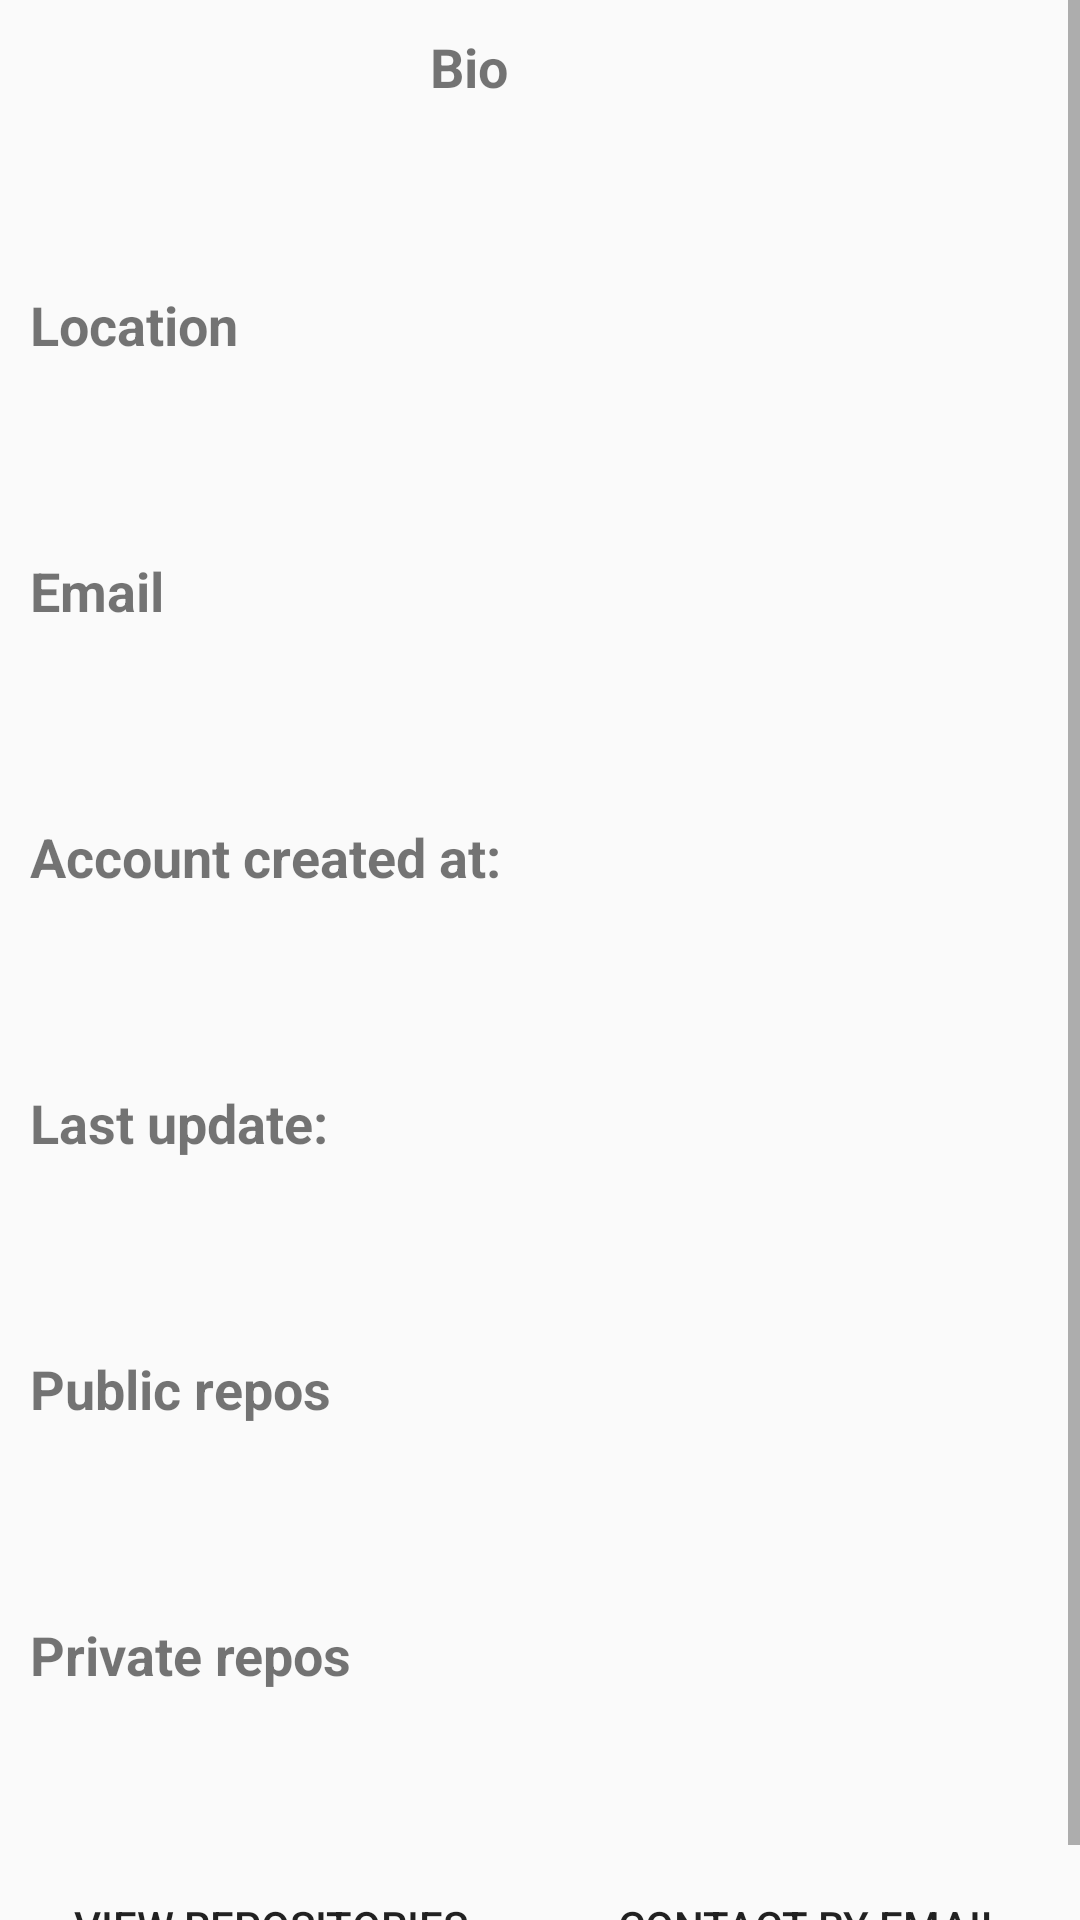

Here is an Android app screen rendered from its layout file. Give the layout XML and the strings, colors and styles it references.
<!-- AndroidManifest.xml: application theme AppTheme -->
<!-- res/layout/fragment_user.xml -->
<?xml version="1.0" encoding="utf-8"?>
<FrameLayout xmlns:android="http://schemas.android.com/apk/res/android"
    xmlns:tools="http://schemas.android.com/tools"
    tools:context=".UserFragment"
    style="@style/MatchMatchStyle">

    <ScrollView
        style="@style/MatchMatchStyle">

    <LinearLayout
        android:orientation="vertical"
        style="@style/WMatchHWrapStyle">
        <LinearLayout
            style="@style/WMatchHWrapStyle">
            <ImageView
                android:id="@+id/avatar"
                android:layout_width="@dimen/zero_dp"
                android:layout_height="match_parent"
                android:layout_weight="1"
                tools:src="@drawable/ic_sentiment_very_satisfied"
                android:layout_margin="@dimen/ten_dp"/>

            <LinearLayout
                android:layout_width="@dimen/zero_dp"
                android:layout_weight="2"
                android:layout_height="wrap_content"
                android:orientation="vertical">

                <TextView
                    android:text="@string/bioString"
                    style="@style/TextTitleStyle" />
                <TextView
                    android:id="@+id/bio_text_view"
                    tools:text="@string/indication_text"
                    style="@style/TextStyle" />
            </LinearLayout>
        </LinearLayout>
        <TextView
            android:text="@string/locationTitle"
            style="@style/TextTitleStyle"/>
        <TextView
            android:id="@+id/location_text_view"
            android:layout_width="wrap_content"
            android:layout_height="wrap_content"
            android:layout_margin="10dp"
            tools:text="Bucharest"
            android:textSize="18sp"/>

        <TextView
            style="@style/TextTitleStyle"
            android:text="@string/emailTitle"/>
        <TextView
            android:id="@+id/email_text-view"
            android:layout_width="wrap_content"
            android:layout_height="wrap_content"
            android:layout_margin="10dp"
            tools:text="blabla@blabla.com"
            android:textSize="18sp"/>

        <TextView
            style="@style/TextTitleStyle"
            android:text="@string/createdTitle"/>
        <TextView
            android:id="@+id/created_date_text_view"
            android:layout_width="wrap_content"
            android:layout_height="wrap_content"
            android:layout_margin="10dp"
            tools:text="date"
            android:textSize="18sp"/>
        <TextView
            style="@style/TextTitleStyle"
            android:text="@string/updateTitle"/>
        <TextView
            android:id="@+id/update_date_text_view"
            android:layout_width="wrap_content"
            android:layout_height="wrap_content"
            android:layout_margin="10dp"
            tools:text="date"
            android:textSize="18sp"/>
        <TextView
            style="@style/TextTitleStyle"
            android:text="@string/publicReposTitle"/>
        <TextView
            android:id="@+id/public_repo_number"
            android:layout_width="wrap_content"
            android:layout_height="wrap_content"
            android:layout_margin="10dp"
            tools:text="12"
            android:textSize="18sp"/>

        <TextView
            style="@style/TextTitleStyle"
            android:text="@string/privateReposTitle"/>
        <TextView
            android:id="@+id/private_repo_number"
            android:layout_width="wrap_content"
            android:layout_height="wrap_content"
            android:layout_margin="10dp"
            tools:text="12"
            android:textSize="18sp"/>

        <LinearLayout
            style="@style/WMatchHWrapStyle">

            <Button
                android:id="@+id/open_repo_button"
                android:text="@string/viewRepositories"
                tools:targetApi="lollipop"
                android:drawableLeft="@drawable/ic_archive"
                style="@style/BottomButtonStyle" />

            <Button
                android:id="@+id/email_button"
                style="@style/BottomButtonStyle"
                android:drawableRight="@drawable/ic_mail"
                android:text="@string/contact_by_email"
                android:focusableInTouchMode="true"
                tools:targetApi="lollipop"
                android:background="@android:color/transparent"/>

        </LinearLayout>

    </LinearLayout>
    </ScrollView>

</FrameLayout>
<!-- resources referenced by this layout -->
<resources>
  <dimen name="ten_dp">10dp</dimen>
  <dimen name="zero_dp">0dp</dimen>
  <!-- drawable ic_sentiment_very_satisfied (drawable) -->
  <vector xmlns:android="http://schemas.android.com/apk/res/android"
          android:width="24dp"
          android:height="24dp"
          android:viewportWidth="24.0"
          android:viewportHeight="24.0">
      <path
          android:fillColor="#ff8080"
          android:pathData="M11.99,2C6.47,2 2,6.47 2,12s4.47,10 9.99,10S22,17.53 22,12 17.52,2 11.99,2zM12,20c-4.42,0 -8,-3.58 -8,-8s3.58,-8 8,-8 8,3.58 8,8 -3.58,8 -8,8zM13,9.94L14.06,11l1.06,-1.06L16.18,11l1.06,-1.06 -2.12,-2.12zM8.88,9.94L9.94,11 11,9.94 8.88,7.82 6.76,9.94 7.82,11zM12,17.5c2.33,0 4.31,-1.46 5.11,-3.5L6.89,14c0.8,2.04 2.78,3.5 5.11,3.5z"/>
  </vector>
  <string name="bioString">Bio</string>
  <string name="contact_by_email">Contact by email</string>
  <string name="createdTitle">Account created at:</string>
  <string name="emailTitle">Email</string>
  <string name="indication_text">Here will be the owner\'s bio</string>
  <string name="locationTitle">Location</string>
  <string name="privateReposTitle">Private repos</string>
  <string name="publicReposTitle">Public repos</string>
  <string name="updateTitle">Last update:</string>
  <string name="viewRepositories">View Repositories</string>
  <style name="BottomButtonStyle">
          <item name="android:layout_width">@dimen/zero_dp</item>
          <item name="android:layout_height">wrap_content</item>
          <item name="android:layout_weight">1</item>
          <item name="android:focusableInTouchMode">true</item>
          <item name="android:background">@android:color/transparent</item>
      </style>
  <style name="MatchMatchStyle">
          <item name="android:layout_width">match_parent</item>
          <item name="android:layout_height">match_parent</item>
      </style>
  <style name="TextStyle">
          <item name="android:layout_width">wrap_content</item>
          <item name="android:layout_height">wrap_content</item>
          <item name="android:layout_margin">@dimen/ten_dp</item>
          <item name="android:textSize">@dimen/text_size_sp</item>
      </style>
  <style name="TextTitleStyle">
          <item name="android:layout_width">wrap_content</item>
          <item name="android:layout_height">wrap_content</item>
          <item name="android:layout_margin">@dimen/ten_dp</item>
          <item name="android:textSize">@dimen/text_title_size</item>
          <item name="android:textStyle">bold</item>
          <item name="android:fontFamily">sans-serif</item>
      </style>
  <style name="WMatchHWrapStyle">
          <item name="android:layout_width">match_parent</item>
          <item name="android:layout_height">wrap_content</item>
      </style>
  <style name="AppTheme" parent="Theme.AppCompat.Light.DarkActionBar">
          
          <item name="colorPrimary">@color/colorPrimary</item>
          <item name="colorPrimaryDark">@color/colorPrimaryDark</item>
          <item name="colorAccent">@color/colorAccent</item>
      </style>
  <dimen name="text_size_sp">16sp</dimen>
  <dimen name="text_title_size">18sp</dimen>
  <!-- not gathered from this repository: default colours our renderer supplied (Android Studio template values) -->
  <color name="colorPrimary">#FF6200EE</color>
  <color name="colorPrimaryDark">#FF3700B3</color>
  <color name="colorAccent">#FF03DAC5</color>
</resources>
